Run: headless pygame with SDL's dummy video driver; simulated clock (each Clock.tick advances the game by its frame time, no real sleeping); random seed 0; keys injected as events and as key.get_pressed() state; no mouse input.
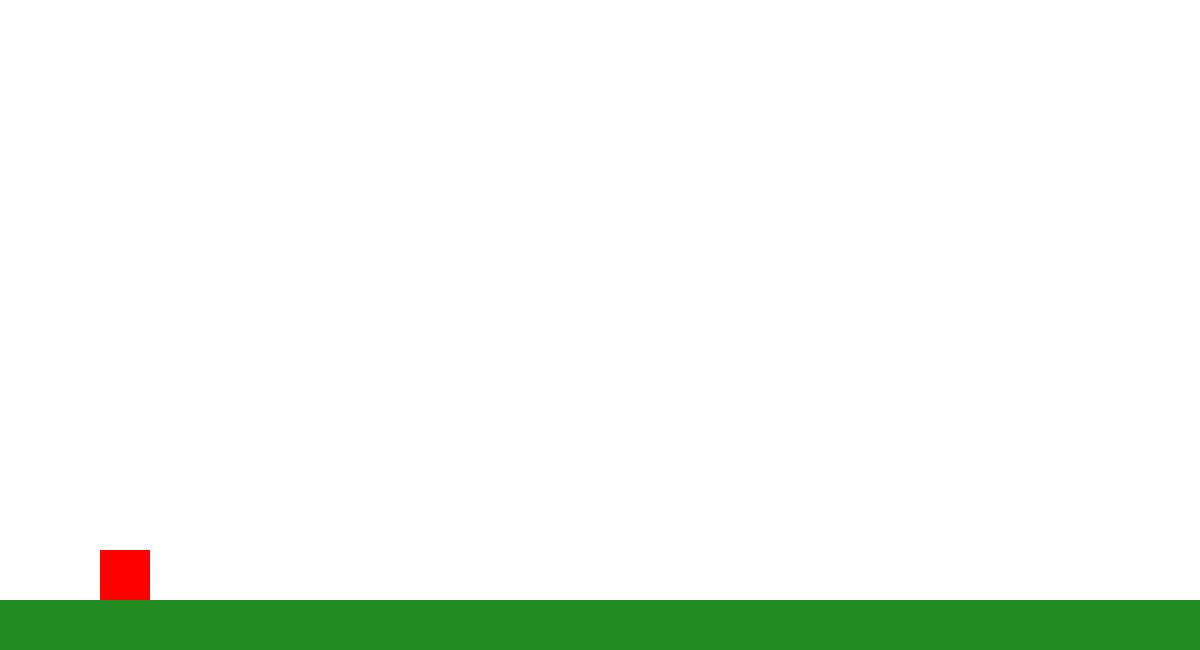
Frame 1 of 4 · flips 1–60 · no input
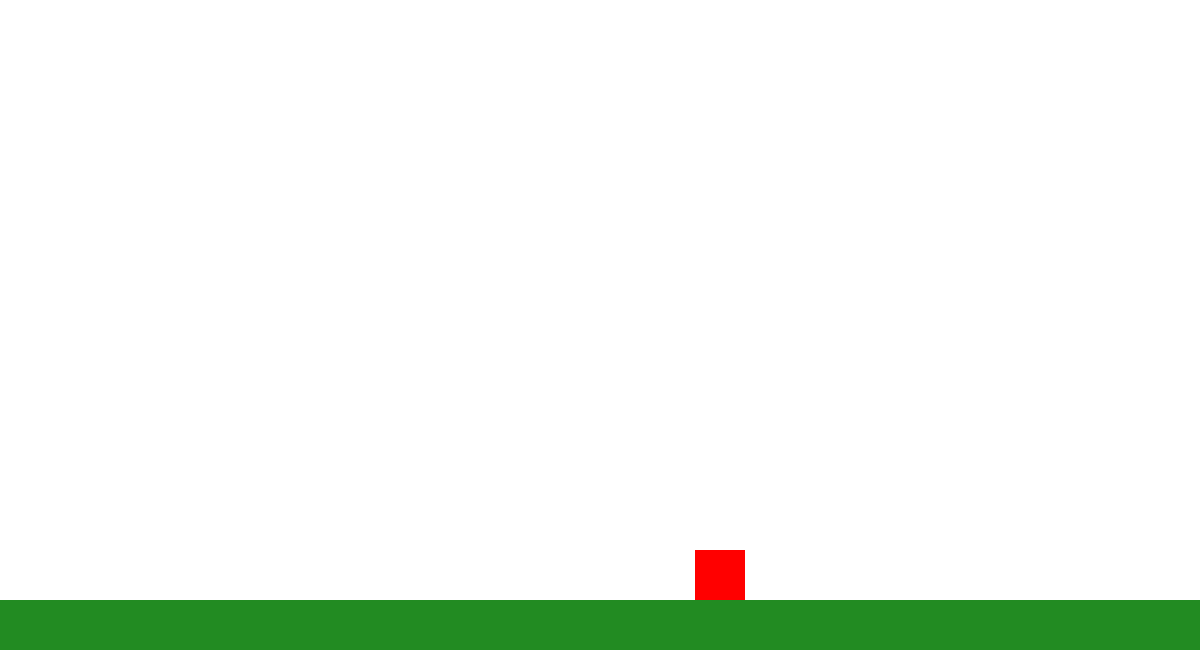
Frame 2 of 4 · flips 61–180 · tapped SPACE, RETURN · held RIGHT (→), D
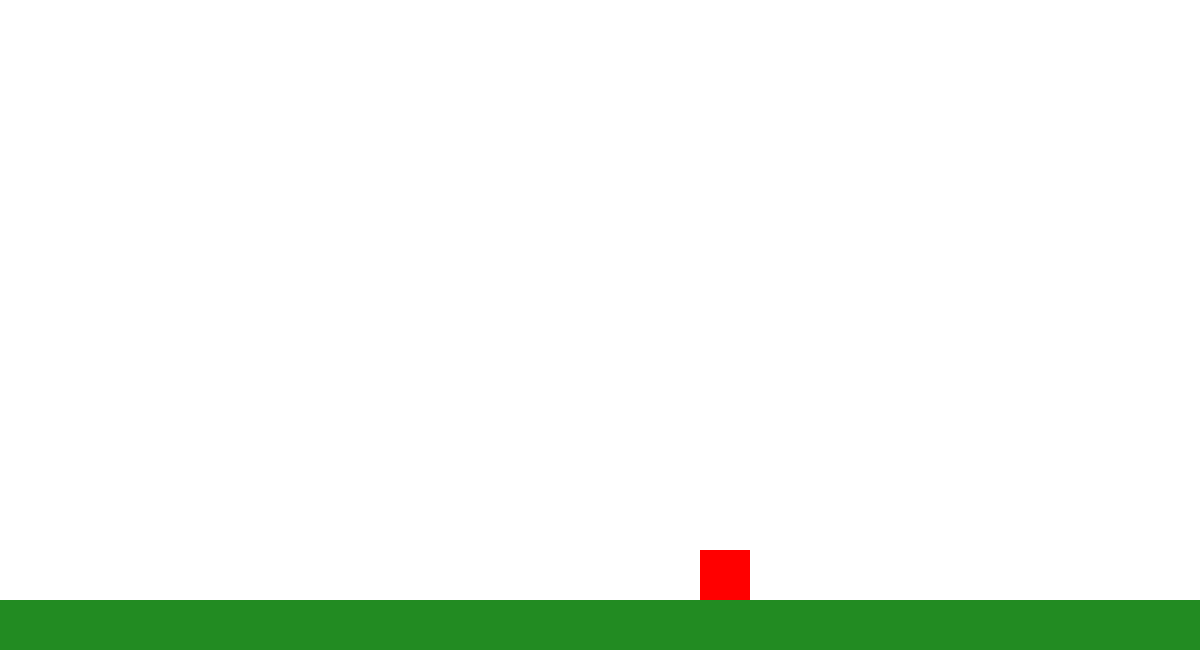
Frame 3 of 4 · flips 181–300 · held DOWN (↓), S
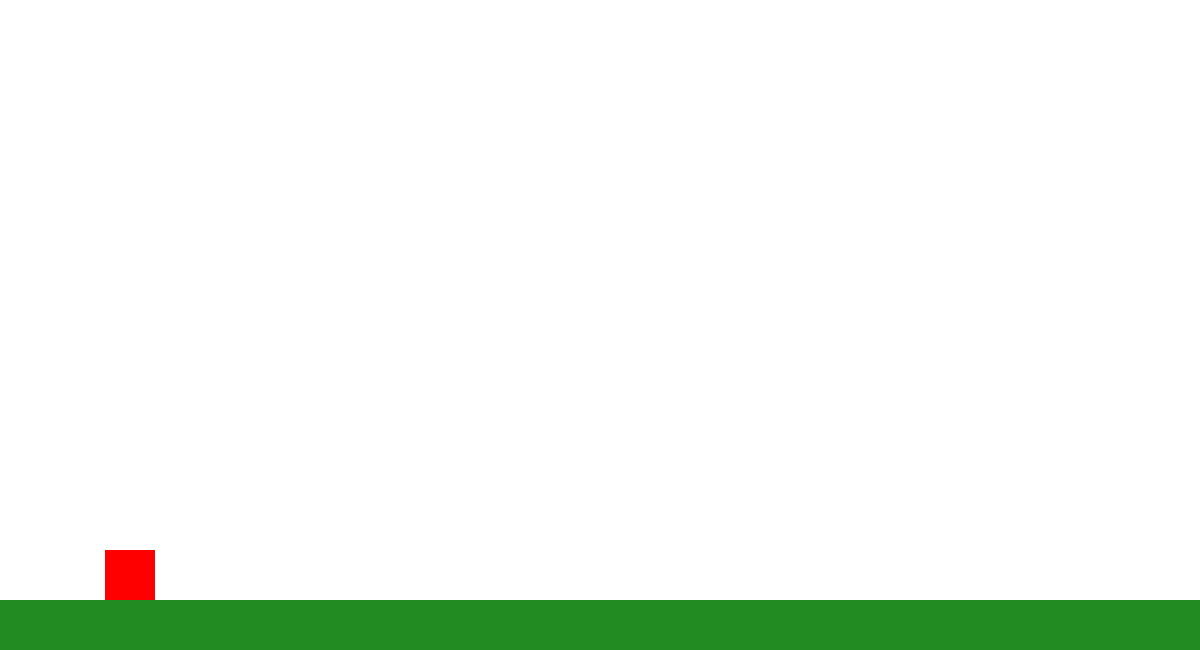
Frame 4 of 4 · flips 301–420 · held LEFT (←), A, UP (↑), W

The pygame program that drew these frames:

import os
import random
import math
import pygame
from os import listdir
from os.path import isfile, join
pygame.init()

pygame.display.set_caption("Platformer")

bg_color = (255, 255, 255)
width, height = 1200, 650
fps = 60
ground_color = (34, 139, 34)
player_vel = 5

window = pygame.display.set_mode((width, height))

ground_height = 50
ground_rect = pygame.Rect(0, height - ground_height, width, ground_height)


class Player(pygame.sprite.Sprite):
    color = (255, 0, 0)
    gravity = 1

    def __init__(self, x, y, width, height):
        super().__init__()
        self.rect = pygame.Rect(x, y, width, height)
        self.x_vel = 0
        self.y_vel = 0
        self.direction = "left"
        self.animation_count = 0
        self.fall_count = 0
    
    def move(self, dx, dy):
        self.rect.x += dx
        self.rect.y += dy

    def move_left(self, vel):
        self.x_vel = -vel
        if self.direction != "left":
            self.direction = "left"
            self.animation_count = 0

    def move_right(self, vel):
        self.x_vel = vel
        if self.direction != "right":
            self.direction = "right"
            self.animation_count = 0

    def loop(self, fps):
        self.y_vel += min(1, (self.fall_count / fps) * self.gravity)
        self.move(self.x_vel, self.y_vel)

        self.fall_count += 1


    def draw(self, win):
        pygame.draw.rect(win, self.color, self.rect)


def draw(window, player):
    window.fill(bg_color) 
    pygame.draw.rect(window, ground_color, ground_rect)
    player.draw(window)
    pygame.display.update()


def handle_move(player):
    keys = pygame.key.get_pressed()

    player.x_vel = 0
    if keys[pygame.K_a]:
        player.move_left(player_vel)
    if keys[pygame.K_d]:
        player.move_right(player_vel)


def main(window):
    clock = pygame.time.Clock()
    player = Player(100, 100, 50, 50)
    run = True

    while run:
        clock.tick(fps)
        for event in pygame.event.get():
            if event.type == pygame.QUIT:
                run = False
        
        player.loop(fps)
        handle_move(player)
        if player.rect.colliderect(ground_rect):
            if player.y_vel > 0:
                player.rect.bottom = ground_rect.top
                player.y_vel = 0
                player.fall_count = 0
        draw(window, player)

    pygame.quit()


if __name__ == "__main__":
    main(window)
